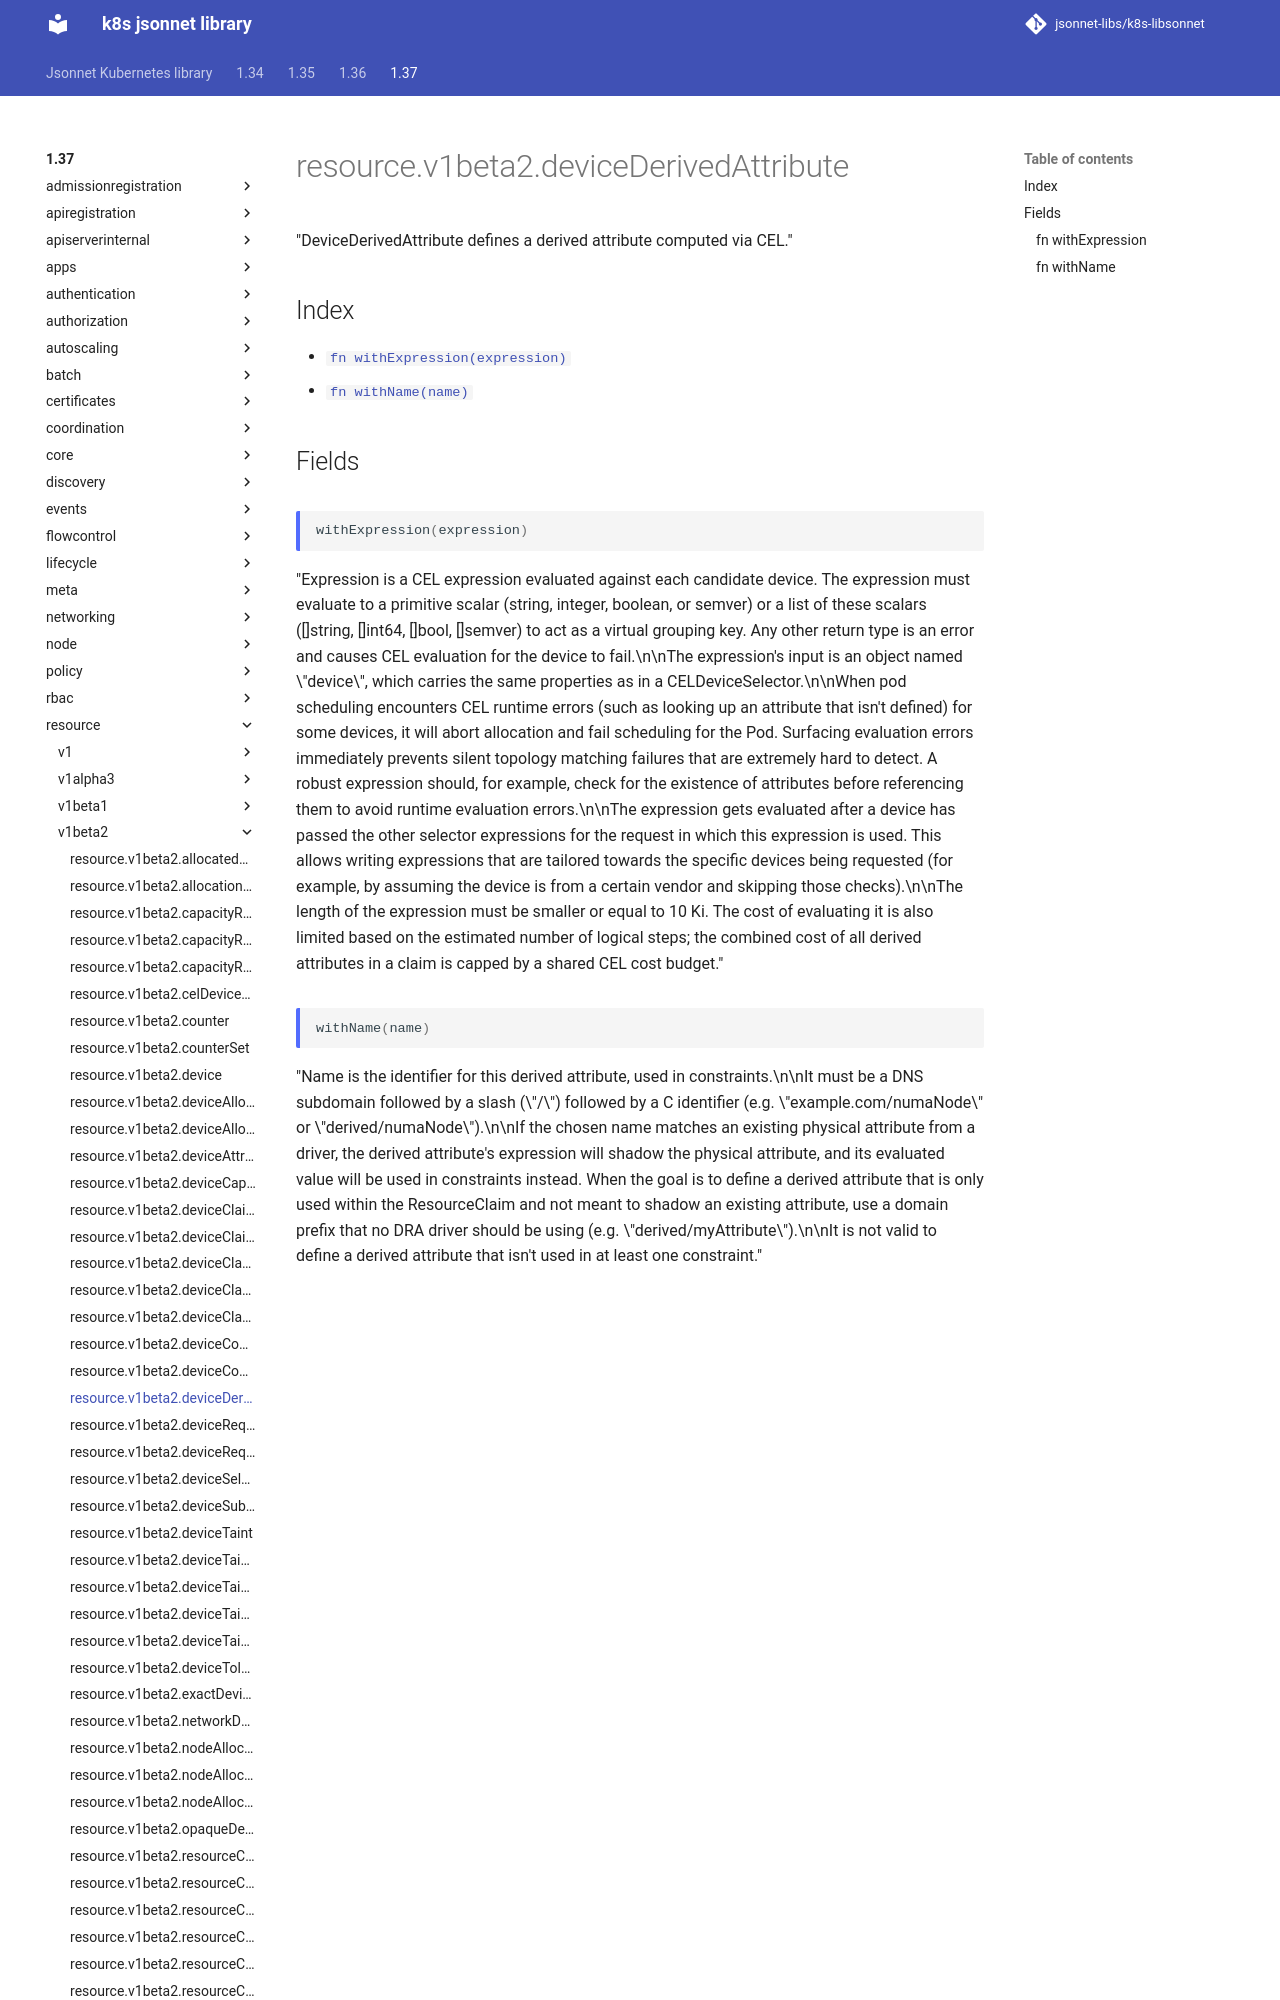

repository: jsonnet-libs/k8s-libsonnet · page: 1.37/resource/v1beta2/deviceDerivedAttribute/index.html · generator: mkdocs

---
permalink: /1.37/resource/v1beta2/deviceDerivedAttribute/
---

# resource.v1beta2.deviceDerivedAttribute

"DeviceDerivedAttribute defines a derived attribute computed via CEL."

## Index

* [`fn withExpression(expression)`](#fn-withexpression)
* [`fn withName(name)`](#fn-withname)

## Fields

### fn withExpression

```ts
withExpression(expression)
```

"Expression is a CEL expression evaluated against each candidate device. The expression must evaluate to a primitive scalar (string, integer, boolean, or semver) or a list of these scalars ([]string, []int64, []bool, []semver) to act as a virtual grouping key. Any other return type is an error and causes CEL evaluation for the device to fail.\n\nThe expression's input is an object named \"device\", which carries the same properties as in a CELDeviceSelector.\n\nWhen pod scheduling encounters CEL runtime errors (such as looking up an attribute that isn't defined) for some devices, it will abort allocation and fail scheduling for the Pod. Surfacing evaluation errors immediately prevents silent topology matching failures that are extremely hard to detect. A robust expression should, for example, check for the existence of attributes before referencing them to avoid runtime evaluation errors.\n\nThe expression gets evaluated after a device has passed the other selector expressions for the request in which this expression is used. This allows writing expressions that are tailored towards the specific devices being requested (for example, by assuming the device is from a certain vendor and skipping those checks).\n\nThe length of the expression must be smaller or equal to 10 Ki. The cost of evaluating it is also limited based on the estimated number of logical steps; the combined cost of all derived attributes in a claim is capped by a shared CEL cost budget."
